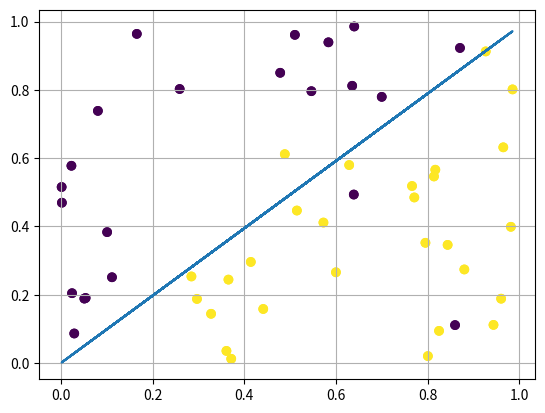

Reproduce this figure in Python.
import numpy as np
from matplotlib import pyplot as plt

# -------------- START - helper functions --------------

def generate_points(N):
    return np.random.rand(N, 2)


def generate_decision_line():
    g = generate_points(2)
    m = (g[1, 1] - g[1, 0]) / (g[0, 1] - g[0, 0])
    b = g[1, 0] - m * g[0, 0]

    def getY(x):
        return m * x + b

    func = getY
    return func


# This function creates an "unknown" target function f.
# f is then used to create labels y for points X.
# Some of these labels are randomly flipped to render
# the dataset not linearly separable any more.
# X is a matrix containing N rows (the data points) of
# with 2 dimensions (columns) each.
def getClassedPoints(N):
    np.random.seed(5)
    f = generate_decision_line()
    X = generate_points(N)
    y = np.array([1 if f(X[i, 0]) > X[i, 1] else -1
                  for i in range(X.shape[0])])
    for i in np.random.randint(0, len(y), int(len(y) / 10)):
        y[i] = y[i] * (-1)
    return X, y, f


# -------------- END - helper functions --------------

# Obtain data
X_2_2, y_2_2, f = getClassedPoints(50)

# Visualize data
plt.scatter(X_2_2[:, 0], X_2_2[:, 1], c=y_2_2)

class Pocket:

    def __init__(self, n_iters=100) -> None:
        self.n_iters = n_iters

    def fit(self, X, y) -> None: 
        self.X = X 
        self.y = y 
        self.n_samples, self.m_features = X.shape

    def _perceptron(self, x, w) -> np.ndarray:
        return np.sign(np.dot(x, w))

    def _e_in(self, y_pred) -> np.float64:
        return np.mean(y_pred != self.y)

    def transform(self) -> np.ndarray:

        self.w = np.zeros(self.m_features + 1)
        X_b = np.column_stack((np.ones(self.n_samples), self.X))

        changed = False
        e_in = np.inf
        w_best = self.w

        for t in range(self.n_iters):

            y_pred = self._perceptron(X_b, self.w)
            c_e_in = self._e_in(y_pred)

            if c_e_in < e_in:
               w_best = np.copy(self.w) 
               e_in = c_e_in

            for i in range(self.n_samples):

                if y_pred[i] != self.y[i]:
                    changed = True
                    self.w = self.w + (self.y[i] * X_b[i])
                    break
                changed = False

            if not changed:
                break

        return w_best

p = Pocket(100)
p.fit(X_2_2, y_2_2)
w = p.transform()

plt.scatter(X_2_2[:,0], X_2_2[:,1], c=y_2_2)
plt.plot(X_2_2[:,0], [(-w[1]/w[2])* x - (w[0]/w[2]) for x in X_2_2[:, 0]])
plt.grid(True)
plt.show()
